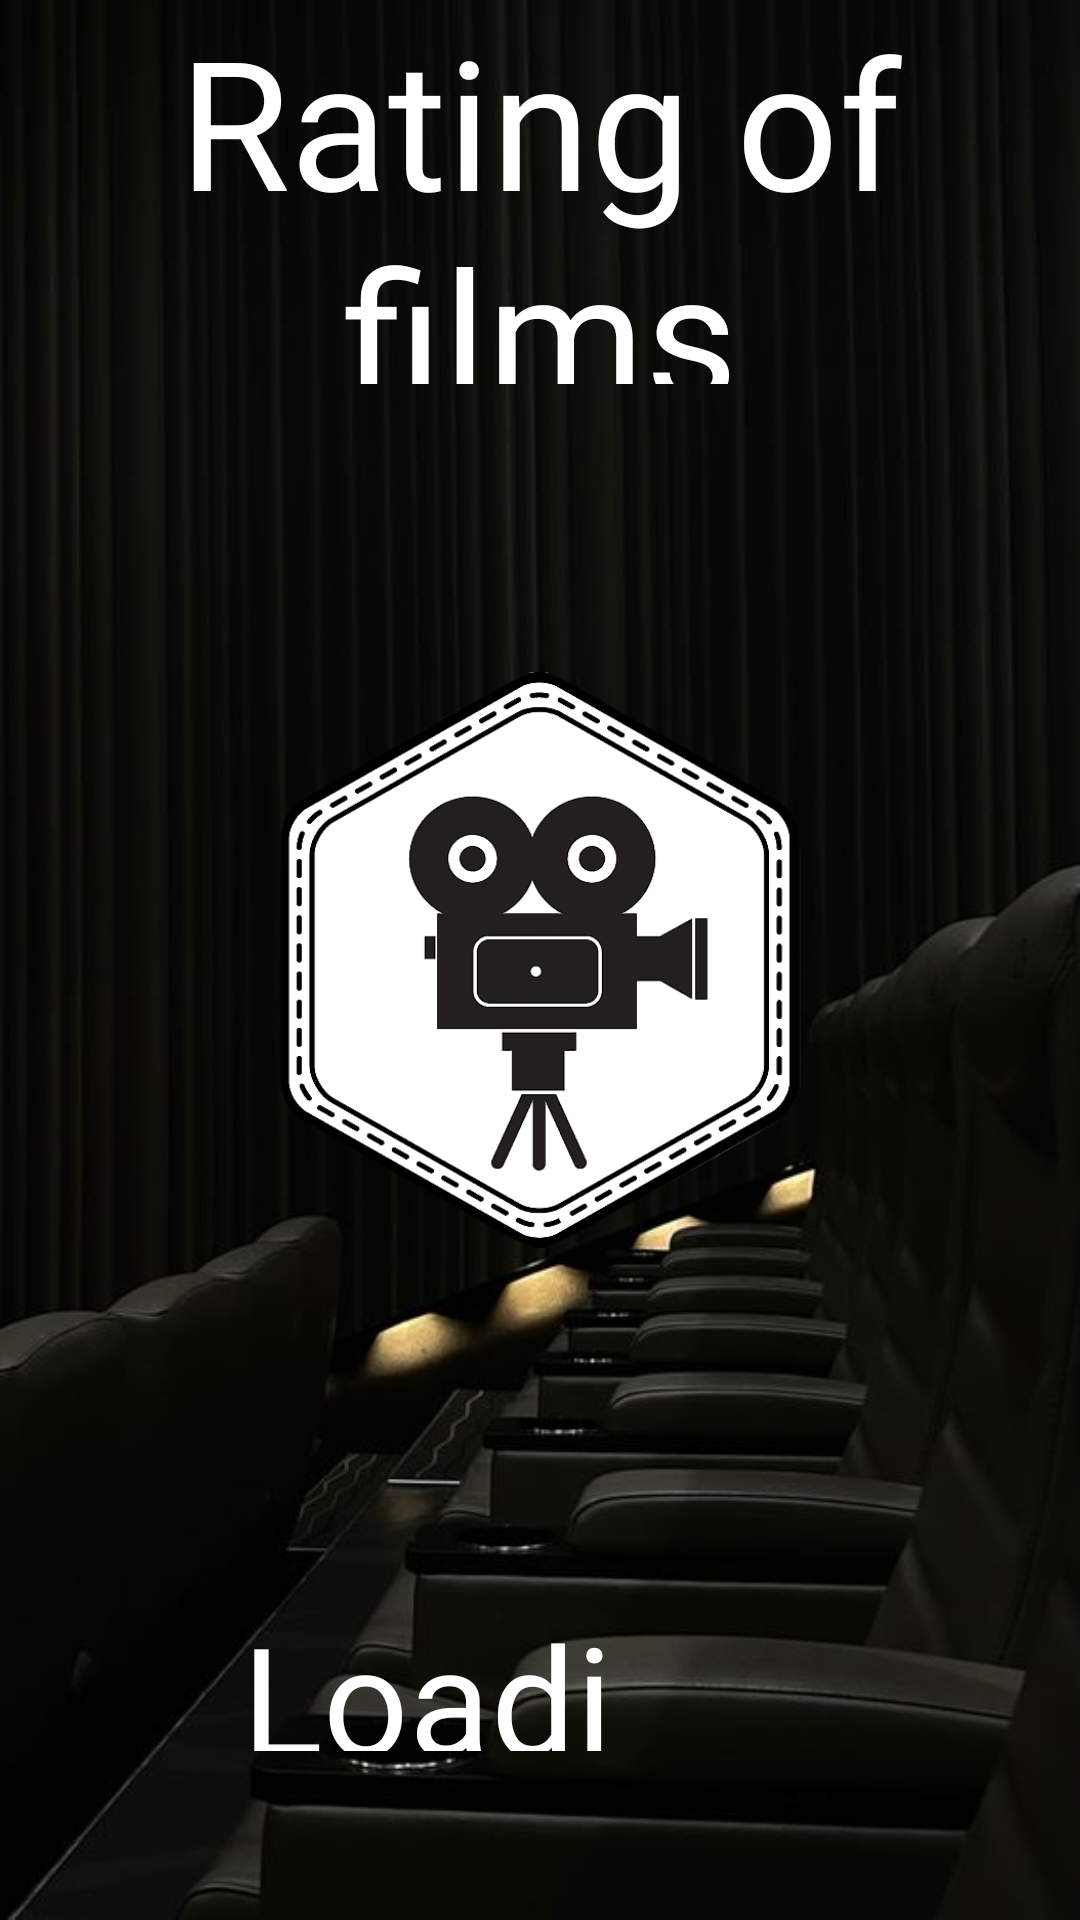

This screen was rendered from an Android layout file. Write that file and the resources it references.
<!-- AndroidManifest.xml: application theme Theme.RatingOfFilms -->
<!-- res/layout/fragment_splash.xml -->
<?xml version="1.0" encoding="utf-8"?>
<androidx.constraintlayout.widget.ConstraintLayout xmlns:android="http://schemas.android.com/apk/res/android"
    xmlns:tools="http://schemas.android.com/tools"
    android:layout_width="match_parent"
    android:layout_height="match_parent"
    xmlns:app="http://schemas.android.com/apk/res-auto"
    tools:context=".controller.fragmentcontroller.SplashFragment">

    <ImageView
        android:layout_width="match_parent"
        android:layout_height="match_parent"
        android:background="@drawable/splash_image1"
        android:id="@+id/id_splash_img"/>

    <TextView
        android:layout_width="match_parent"
        android:layout_height="0dp"
        app:layout_constraintHeight_percent="0.2"
        android:text="Rating of films"
        android:gravity="center"
        android:textColor="@color/white"
        android:textSize="60sp"
        android:fontFamily="@font/assistant_extralight"
        app:layout_constraintStart_toStartOf="parent"
        app:layout_constraintEnd_toEndOf="parent"
        app:layout_constraintTop_toTopOf="parent"/>

    <androidx.constraintlayout.widget.ConstraintLayout
        android:layout_width="0dp"
        android:layout_height="0dp"
        android:background="@drawable/background_cs_splash"
        android:layout_marginBottom="50dp"
        app:layout_constraintHeight_percent="0.1"
        app:layout_constraintWidth_percent="0.7"
        app:layout_constraintStart_toStartOf="parent"
        app:layout_constraintEnd_toEndOf="parent"
        app:layout_constraintBottom_toBottomOf="parent">

        <TextView
            android:id="@+id/id_splash_tv"
            android:layout_width="0dp"
            android:layout_height="0dp"
            app:layout_constraintWidth_percent="0.5"
            app:layout_constraintHeight_percent="0.8"
            android:gravity="center"
            android:text="Loading"
            android:textSize="50sp"
            android:fontFamily="@font/bebas_neue"
            android:textColor="@color/white"
            app:layout_constraintEnd_toStartOf="@id/id_splash_pb"
            app:layout_constraintStart_toStartOf="parent"
            app:layout_constraintTop_toTopOf="parent"
            app:layout_constraintBottom_toBottomOf="parent"/>

        <ProgressBar
            android:id="@+id/id_splash_pb"
            android:layout_width="0dp"
            android:layout_height="0dp"
            android:indeterminate="true"
            android:progressTint="@color/white"
            app:layout_constraintEnd_toEndOf="parent"
            app:layout_constraintTop_toTopOf="parent"
            app:layout_constraintWidth_percent="0.2"
            app:layout_constraintHeight_percent="0.8"
            app:layout_constraintStart_toEndOf="@id/id_splash_tv"
            app:layout_constraintBottom_toBottomOf="parent"/>

    </androidx.constraintlayout.widget.ConstraintLayout>

    <ImageView
        android:layout_width="0dp"
        android:layout_height="0dp"
        android:background="@drawable/camera_image"
        app:layout_constraintHeight_percent="0.3"
        app:layout_constraintWidth_percent="0.5"
        app:layout_constraintStart_toStartOf="parent"
        app:layout_constraintEnd_toEndOf="parent"
        app:layout_constraintTop_toTopOf="parent"
        app:layout_constraintBottom_toBottomOf="parent"/>

</androidx.constraintlayout.widget.ConstraintLayout>
<!-- resources referenced by this layout -->
<resources>
  <!-- drawable camera_image: png bitmap (drawable, 29989 bytes) -->
  <!-- drawable splash_image1: jpg bitmap (drawable, 34373 bytes) -->
  <style name="Theme.RatingOfFilms" parent="Base.Theme.RatingOfFilms" />
  <style name="Base.Theme.RatingOfFilms" parent="Theme.Material3.DayNight.NoActionBar">
          
          
      </style>
  <!-- not gathered from this repository: default colours our renderer supplied (Android Studio template values) -->
  <color name="white">#FFFFFFFF</color>
</resources>
